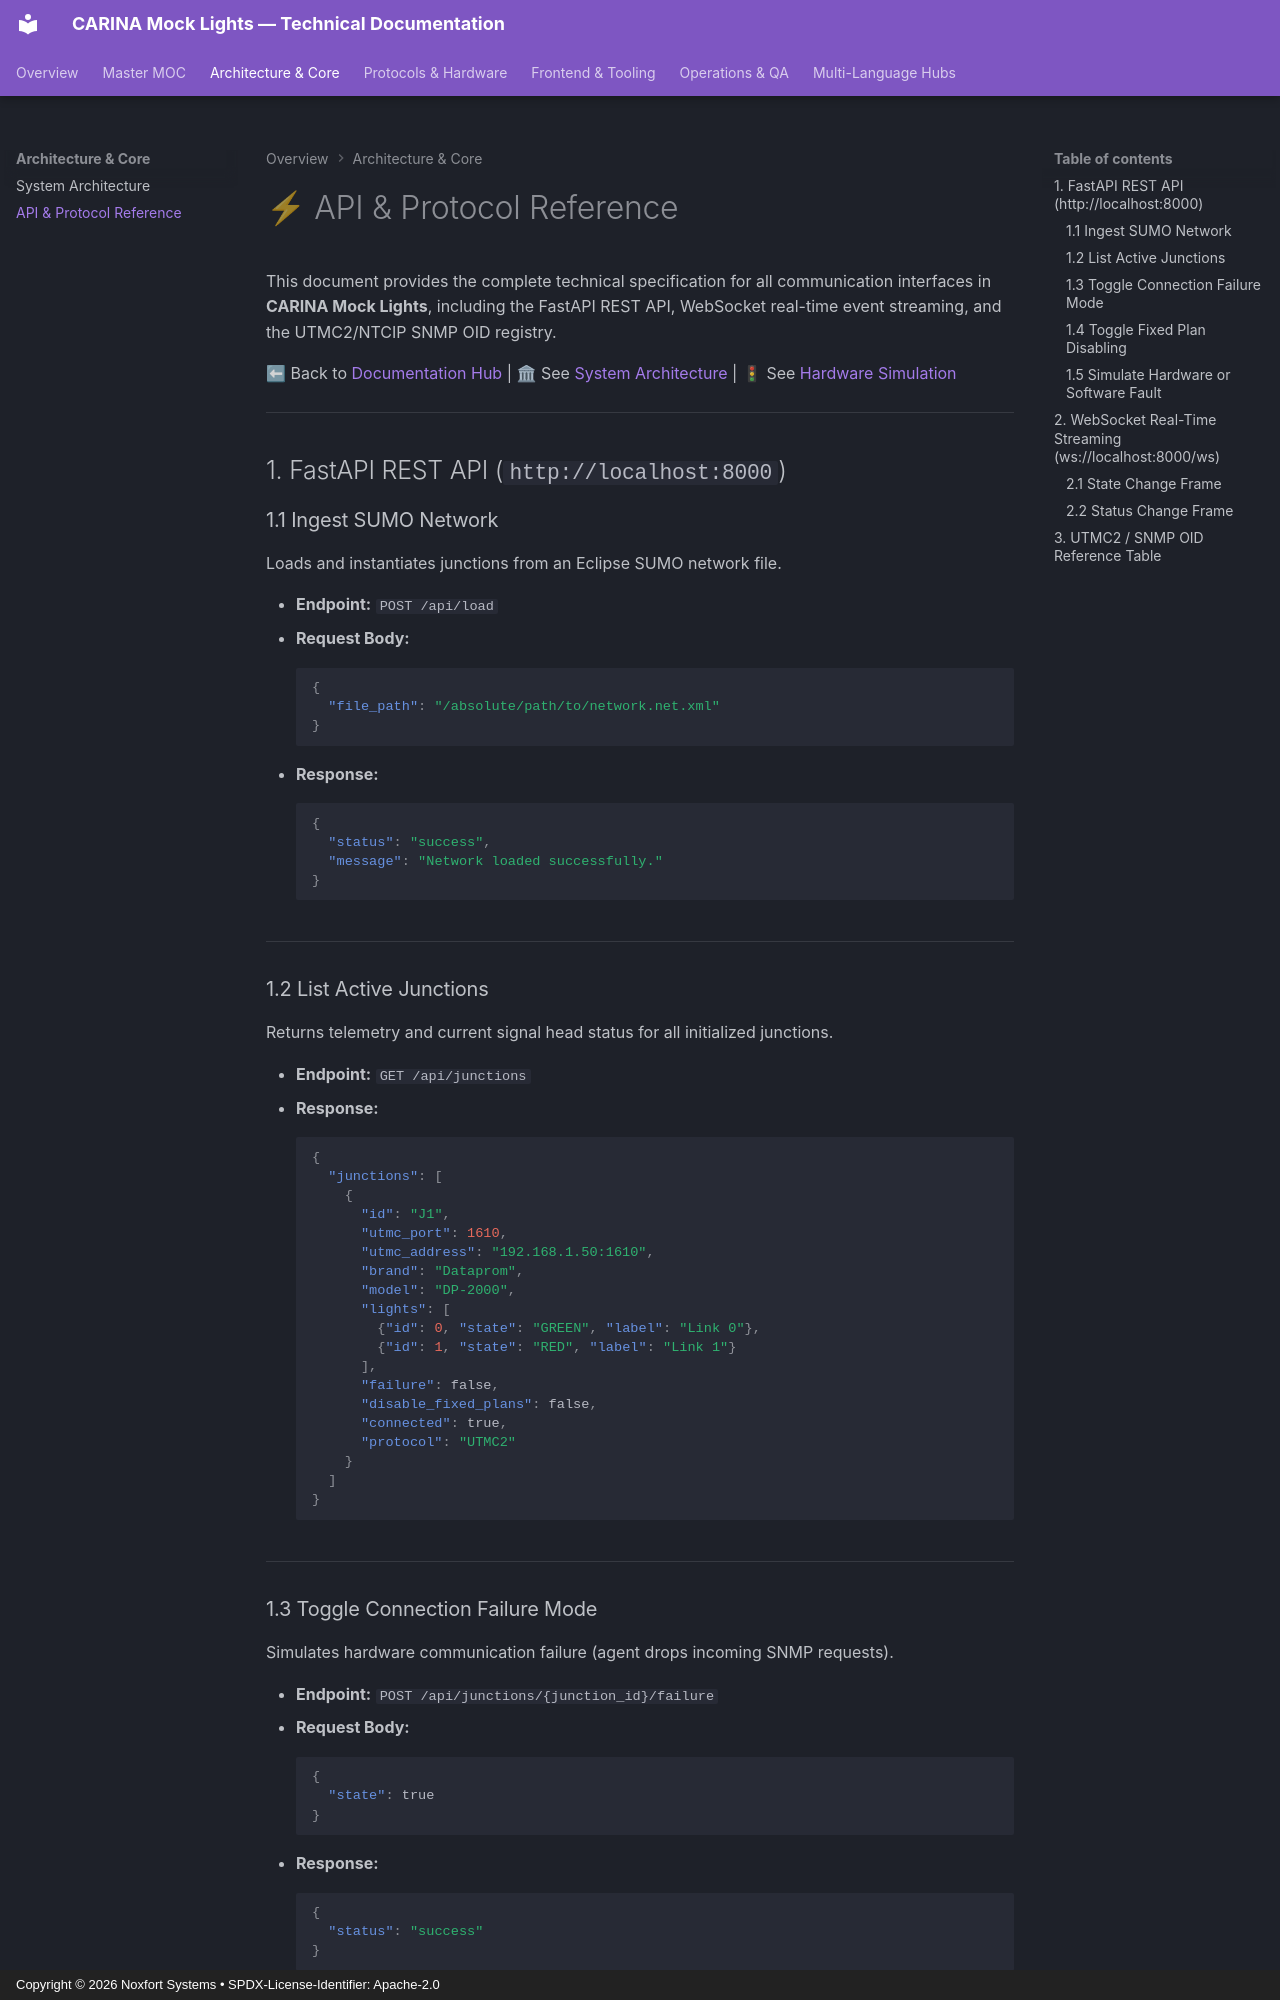

repository: Noxfort-Systems-Brazil/CARINA_MOCK_LIGHTS · page: API_REFERENCE/index.html · generator: mkdocs · copyright: Copyright © 2026 Noxfort Systems • SPDX-License-Identifier: Apache-2.0

---
tags: [api, reference, rest, websocket, snmp, utmc2, oids]
aliases: [API Reference, REST API, WebSocket API, SNMP OID Table]
---
<!--
SPDX-FileCopyrightText: 2026 Noxfort Systems
SPDX-License-Identifier: Apache-2.0
-->


# ⚡ API & Protocol Reference

This document provides the complete technical specification for all communication interfaces in **CARINA Mock Lights**, including the FastAPI REST API, WebSocket real-time event streaming, and the UTMC2/NTCIP SNMP OID registry.

⬅ Back to [Documentation Hub](CARINA_MOC.md) | 🏛 See [System Architecture](ARCHITECTURE.md) | 🚦 See [Hardware Simulation](HARDWARE_SIMULATION.md)

---

## 1. FastAPI REST API (`http://localhost:8000`)

### 1.1 Ingest SUMO Network
Loads and instantiates junctions from an Eclipse SUMO network file.

- **Endpoint:** `POST /api/load`
- **Request Body:**
  ```json
  {
    "file_path": "/absolute/path/to/network.net.xml"
  }
  ```
- **Response:**
  ```json
  {
    "status": "success",
    "message": "Network loaded successfully."
  }
  ```

---

### 1.2 List Active Junctions
Returns telemetry and current signal head status for all initialized junctions.

- **Endpoint:** `GET /api/junctions`
- **Response:**
  ```json
  {
    "junctions": [
      {
        "id": "J1",
        "utmc_port": 1610,
        "utmc_address": "192.168.1.50:1610",
        "brand": "Dataprom",
        "model": "DP-2000",
        "lights": [
          {"id": 0, "state": "GREEN", "label": "Link 0"},
          {"id": 1, "state": "RED", "label": "Link 1"}
        ],
        "failure": false,
        "disable_fixed_plans": false,
        "connected": true,
        "protocol": "UTMC2"
      }
    ]
  }
  ```

---

### 1.3 Toggle Connection Failure Mode
Simulates hardware communication failure (agent drops incoming SNMP requests).

- **Endpoint:** `POST /api/junctions/{junction_id}/failure`
- **Request Body:**
  ```json
  {
    "state": true
  }
  ```
- **Response:**
  ```json
  {
    "status": "success"
  }
  ```

---
